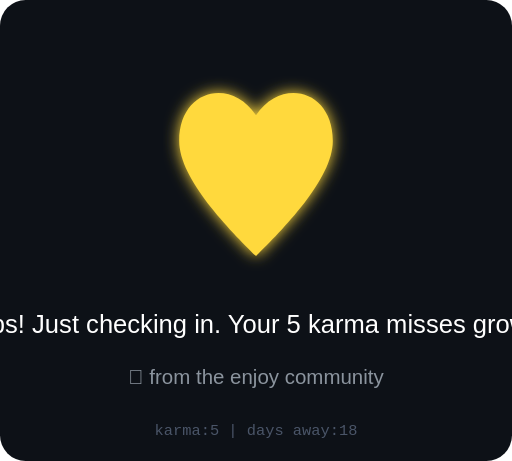
t = 0.00 s
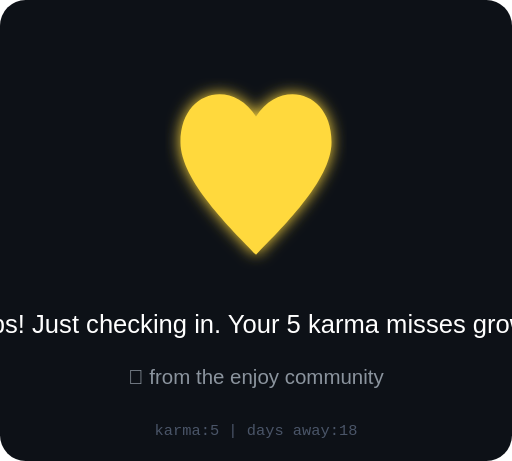
t = 0.13 s
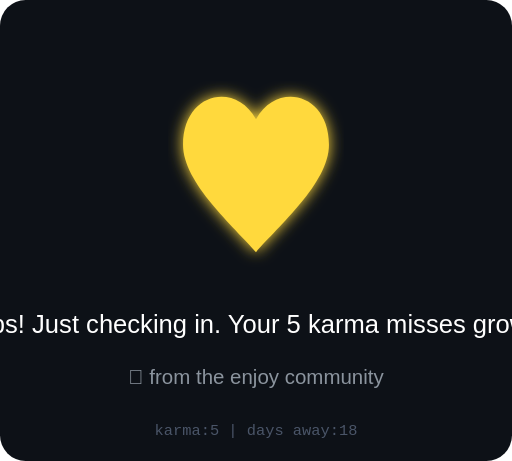
t = 0.38 s
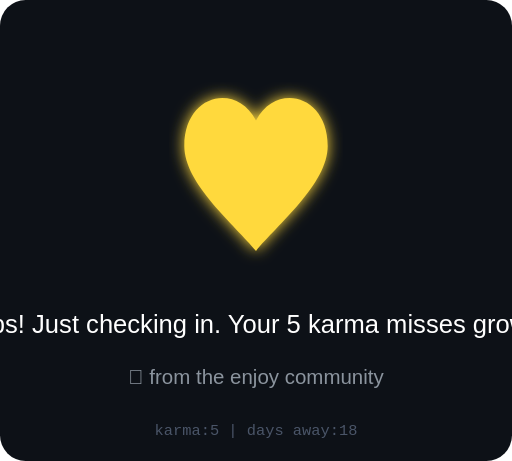
t = 0.50 s
t = 0.63 s: frame unchanged from t = 0.38 s, image omitted
t = 0.88 s: frame unchanged from t = 0.13 s, image omitted

The animated SVG that drew these frames (rendered in a browser with its animation timeline set to each time). Animation: 1 SMIL element (animate=1); one cycle of 1.00 s, repeats indefinitely.

<svg xmlns="http://www.w3.org/2000/svg" viewBox="0 0 200 180" width="200" height="180">
  <defs>
    <filter id="heartGlow">
      <feGaussianBlur stdDeviation="3" result="blur"/>
      <feMerge><feMergeNode in="blur"/><feMergeNode in="SourceGraphic"/></feMerge>
    </filter>
  </defs>
  <rect width="200" height="180" fill="#0d1117" rx="10"/>
  
  <!-- Animated heart -->
  <g transform="translate(100, 70)" filter="url(#heartGlow)">
    <path d="M0,30 C-10,20 -30,0 -30,-15 C-30,-35 -10,-40 0,-25 C10,-40 30,-35 30,-15 C30,0 10,20 0,30Z" 
          fill="#ffd93d">
      <animate attributeName="d" dur="1s" repeatCount="indefinite"
        values="M0,30 C-10,20 -30,0 -30,-15 C-30,-35 -10,-40 0,-25 C10,-40 30,-35 30,-15 C30,0 10,20 0,30Z;
                M0,28 C-8,18 -28,2 -28,-13 C-28,-33 -8,-38 0,-23 C8,-38 28,-33 28,-13 C28,2 8,18 0,28Z;
                M0,30 C-10,20 -30,0 -30,-15 C-30,-35 -10,-40 0,-25 C10,-40 30,-35 30,-15 C30,0 10,20 0,30Z"/>
    </path>
  </g>
  
  <!-- Message -->
  <text x="100" y="130" text-anchor="middle" font-family="Arial" font-size="10" fill="#fff">
    Hey jamiedcphillips! Just checking in. Your 5 karma misses growing. Come play?
  </text>
  <text x="100" y="150" text-anchor="middle" font-family="Arial" font-size="8" fill="#8b949e">
    💜 from the enjoy community
  </text>
  <text x="100" y="170" text-anchor="middle" font-family="monospace" font-size="6" fill="#4a5568">
    karma:5 | days away:18
  </text>
</svg>
